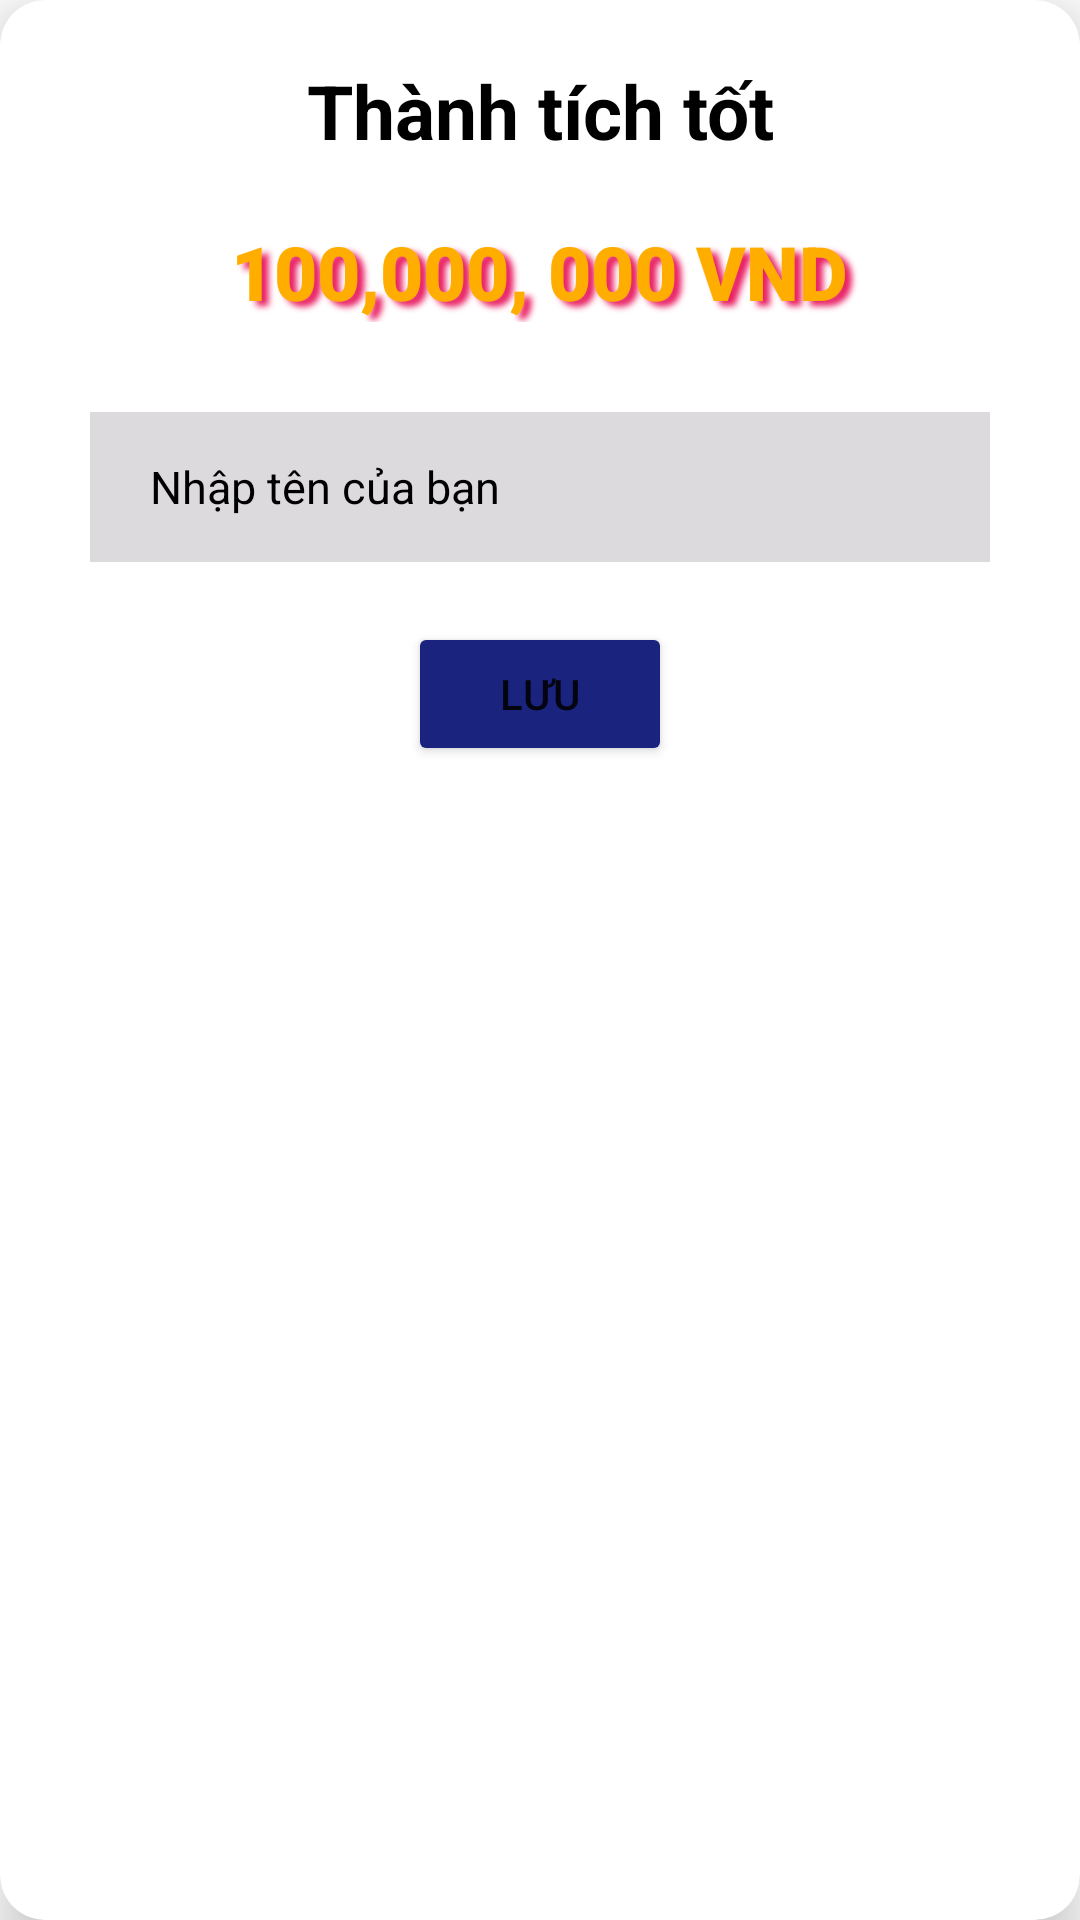

Reconstruct the res/layout file that produces this screen, plus the resources it refers to.
<!-- AndroidManifest.xml: application theme Theme.AiLaTrieuPhu -->
<!-- res/layout/dialog_hightscore.xml -->
<?xml version="1.0" encoding="utf-8"?>
<androidx.cardview.widget.CardView xmlns:android="http://schemas.android.com/apk/res/android"
    xmlns:app="http://schemas.android.com/apk/res-auto"
    android:layout_width="350dp"
    android:layout_height="wrap_content"
    android:layout_gravity="center"
    android:elevation="5dp"
    app:cardBackgroundColor="@color/white"
    android:orientation="vertical"
    app:cardCornerRadius="15dp"
    app:cardElevation="10dp">

    <LinearLayout
        android:layout_width="match_parent"
        android:layout_height="wrap_content"
        android:backgroundTint="@color/white"
        android:orientation="vertical">

        <TextView
            android:elevation="11dp"
            android:layout_width="wrap_content"
            android:layout_height="wrap_content"
            android:layout_gravity="center_horizontal"
            android:layout_marginTop="20dp"
            android:fontFamily="sans-serif"
            android:gravity="center"
            android:text="Thành tích tốt"
            android:textColor="@color/black"
            android:textSize="25sp"
            android:textStyle="bold" />

        <TextView
            android:elevation="11dp"
            android:id="@+id/tv_total_money"
            android:layout_width="wrap_content"
            android:layout_height="wrap_content"
            android:layout_gravity="center_horizontal"
            android:layout_marginTop="20dp"
            android:fontFamily="sans-serif-black"
            android:gravity="center"
            android:paddingHorizontal="5dp"
            android:shadowColor="#E91E63"
            android:shadowDx="7"
            android:shadowDy="5"
            android:shadowRadius="5"
            android:text="100,000, 000 VND"
            android:textColor="@color/orange"
            android:textSize="25sp"
            android:textStyle="bold" />


        <EditText
            android:id="@+id/edt_name"
            android:layout_width="match_parent"
            android:layout_height="50dp"
            android:layout_marginHorizontal="30dp"
            android:layout_marginTop="30dp"
            android:autofillHints="name"
            android:background="#DCDADD"
            android:hint="Nhập tên của bạn"
            android:paddingHorizontal="20dp"
            android:textColor="@color/black"
            android:textColorHint="@color/black"
            android:textSize="15sp" />

        <Button
            android:id="@+id/bt_save"
            android:elevation="11dp"
            android:layout_width="wrap_content"
            android:layout_height="wrap_content"
            android:layout_gravity="center_horizontal"
            android:layout_marginVertical="20dp"
            android:backgroundTint="#1A237E"
            android:text="Lưu" />

    </LinearLayout>
</androidx.cardview.widget.CardView>
<!-- resources referenced by this layout -->
<resources>
  <color name="black">#FF000000</color>
  <color name="orange">#FFAE00</color>
  <color name="white">#FFFFFFFF</color>
  <style name="Theme.AiLaTrieuPhu" parent="Theme.MaterialComponents.DayNight.NoActionBar">
          
          <item name="colorPrimary">@color/purple_500</item>
          <item name="colorPrimaryVariant">@color/purple_700</item>
          <item name="colorOnPrimary">@color/white</item>
          
          <item name="colorSecondary">@color/teal_200</item>
          <item name="colorSecondaryVariant">@color/teal_700</item>
          <item name="colorOnSecondary">@color/black</item>
          
          <item name="android:statusBarColor" tools:targetApi="l">@color/color_main</item>
          
      </style>
  <color name="purple_500">#FF6200EE</color>
  <color name="purple_700">#FF3700B3</color>
  <color name="teal_200">#FF03DAC5</color>
  <color name="teal_700">#FF018786</color>
  <color name="color_main">#90908E</color>
</resources>
